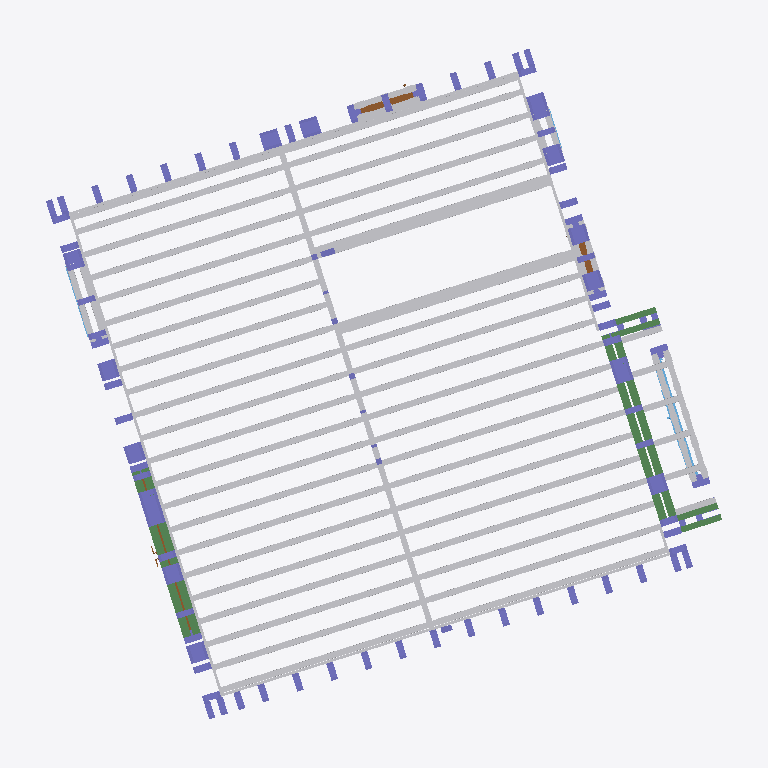
Plan cut of the same IFC building model at storey 'GF HEAD1' (level 2.11 m, cut at 3.51 m), seen from above with north up, elements coloured by IFC class (only those large enough to see are counted): 118 columns (violet), 68 other elements (light grey), 14 beams (green), 3 doors (brown), 3 windows (light blue). Cut surfaces are drawn darker.
Extent 11.8 m × 11.7 m × 9.6 m (x, y, z). Storeys (21): TOP OF FOUNDATION at -0.60 m; BOTTOM OF CONCRETE FLOOR CREED at -0.07 m; TOP OF SOLE PLATE at -0.07 m; GROUND FLOOR FFL at 0.00 m; GF HEAD1 at 2.11 m; TOP OF GF STICKS at 2.69 m; TOP OF FIRST FLOOR JOIST at 2.83 m; FF CILL1 at 3.52 m; GF Cill-04 at 4.50 m; FF CEILING 1 at 4.96 m; TOP OF FF STICKS at 5.28 m; TOP OF SECOND FLOOR JOIST at 5.33 m; TOP OF SF JOIST at 5.39 m; Top of Roof Joist. at 8.43 m; Top of Roof Joist at 8.44 m; TOP OF at 8.70 m. Elements (750): 319 IfcBuildingElementProxy, 318 IfcColumn, 87 IfcBeam, 12 IfcSlab, 11 IfcWindow, 3 IfcDoor.

HEADER;
FILE_DESCRIPTION(('ViewDefinition [CoordinationView_V2.0]','RevitIdentifiers [VersionGUID: 655385c0-fc8c-44d4-a268-436f70a942b2, NumberOfSaves: 194]','CoordinateReference [CoordinateBase: Shared Coordinates, ProjectSite: Internal]'),'2;1');
FILE_NAME('','2026-05-29T23:10:18+05:30',(''),(''),'ODA SDAI 24.3','Autodesk Revit 24.1.11.26 (ENG) - IFC 24.1.11.26','');
FILE_SCHEMA(('IFC2X3'));
ENDSEC;
DATA;
#104=IFCPROJECT('2sFEJvKaj6hgGzxXQoYzM$',#18,'',$,$,'MILLBROOK CROWBOROUGH HT A - PLOT 03','CONSTRUCTION',(#99),#96);
#198=IFCSITE('2sFEJvKaj6hgGzxXQoYzMz',#18,'Default',$,$,#197,$,$,.ELEMENT.,(42,23,13,199999),(-71,-14,-31,-199999),0.0,$,$);
#109=IFCBUILDING('2sFEJvKaj6hgGzxXQoYzM_',#18,'PLOT 3',$,$,#107,$,'PLOT 3',.ELEMENT.,$,$,#108);
#113=IFCBUILDINGSTOREY('0xKSEixvDBpvu9RmEqwtCz',#18,'TOP OF FOUNDATION',$,'Level:BP-Level_Head_Datum_Substructure',#112,$,'TOP OF FOUNDATION',.ELEMENT.,-23860.0);
#117=IFCBUILDINGSTOREY('1cPsFjGNb7CegkcTto37XL',#18,'BOTTOM OF CONCRETE FLOOR CREED',$,'Level:BP-Level_Head_Datum_Key_Refs',#116,$,'BOTTOM OF CONCRETE FLOOR CREED',.ELEMENT.,-23335.0);
#121=IFCBUILDINGSTOREY('2cKyEYZ9r2AgKu3Wj1KKPe',#18,'TOP OF SOLE PLATE',$,'Level:BP-Level_Head_Datum_Features',#120,$,'TOP OF SOLE PLATE',.ELEMENT.,-23335.0);
#125=IFCBUILDINGSTOREY('3Zu5Bv0LOHrPC10026FoQQ',#18,'GROUND FLOOR FFL',$,'Level:BP-Level_Head_Datum_Top_Of_Wall_Panel',#124,$,'GROUND FLOOR FFL',.ELEMENT.,-23260.0);
#129=IFCBUILDINGSTOREY('1eWlN87Gf2agrzB3aFC9tk',#18,'GF HEAD1',$,'Level:BP-Level_Head_Datum_Features',#128,$,'GF HEAD1',.ELEMENT.,-21150.0);
#133=IFCBUILDINGSTOREY('2lQPBcqCjAj8M3qafvbAwF',#18,'TOP OF GF STICKS',$,'Level:BP-Level_Head_Datum_Top_Of_Wall_Panel',#132,$,'TOP OF GF STICKS',.ELEMENT.,-20571.0);
#137=IFCBUILDINGSTOREY('3mwnaCP7j0dBc101OAAHGq',#18,'TOP OF FIRST FLOOR JOIST',$,'Level:BP-Level_Head_Datum_Top_Of_Wall_Panel',#136,$,'TOP OF FIRST FLOOR JOIST',.ELEMENT.,-20435.000000000004);
#141=IFCBUILDINGSTOREY('1eWlN87Gf2agrzB3aFCE5V',#18,'FF CILL1',$,'Level:BP-Level_Head_Datum_Features',#140,$,'FF CILL1',.ELEMENT.,-19736.0);
#145=IFCBUILDINGSTOREY('3Rx7R3qvz3zfhcQVGh2BPU',#18,'GF Cill-04',$,'Level:BP-Level_Head_FFL',#144,$,'GF Cill-04',.ELEMENT.,-18760.0);
#149=IFCBUILDINGSTOREY('0LyiA7GH99JwAiovpna4f5',#18,'FF CEILING 1',$,'Level:BP-Level_Head_Datum_Top_Of_Wall_Panel',#148,$,'FF CEILING 1',.ELEMENT.,-18297.999999999993);
#153=IFCBUILDINGSTOREY('2VUgmbxCn2iPqLXLHwMnB0',#18,'TOP OF FF STICKS',$,'Level:BP-Level_Head_Datum_Top_Of_Wall_Panel',#152,$,'TOP OF FF STICKS',.ELEMENT.,-17985.0);
#157=IFCBUILDINGSTOREY('3BFn4Cen13N8FOhY06eK82',#18,'TOP OF SECOND FLOOR JOIST',$,'Level:BP-Level_Head_Datum_Top_Of_Wall_Panel',#156,$,'TOP OF SECOND FLOOR JOIST',.ELEMENT.,-17935.0);
#161=IFCBUILDINGSTOREY('14lMZxMMz0JxwU$uSwc6ht',#18,'TOP OF SF JOIST',$,'Level:BP-Level_Head_Datum_Top_Of_Wall_Panel',#160,$,'TOP OF SF JOIST',.ELEMENT.,-17873.000000000004);
#165=IFCBUILDINGSTOREY('14lMZxMMz0JxwU$uSwc6fi',#18,'Top of Roof Joist.',$,'Level:BP-Level_Head_Datum_Top_Of_Wall_Panel',#164,$,'Top of Roof Joist.',.ELEMENT.,-14835.000000000002);
#169=IFCBUILDINGSTOREY('21I1q6DeX6iOeCT3$TeEN4',#18,'Top of Roof Joist',$,'Level:BP-Level_Head_Datum_Top_Of_Wall_Panel',#168,$,'Top of Roof Joist',.ELEMENT.,-14818.000000000002);
#173=IFCBUILDINGSTOREY('0g5HgP1711GwyJV2_zF$FU',#18,'TOP OF',$,'Level:BP-Level_Head_Datum_Key_Refs',#172,$,'TOP OF',.ELEMENT.,-14563.000000000004);
#177=IFCBUILDINGSTOREY('3eXV9EhE5Dggkzt7r5faVP',#18,'TOP OF ROOF JOIST',$,'Level:BP-Level_Head_Datum_Top_Of_Wall_Panel',#176,$,'TOP OF ROOF JOIST',.ELEMENT.,-14487.0);
#181=IFCBUILDINGSTOREY('0CsgdD9InFkxRJJZoRHRCF',#18,'GF LIFTING BEAM',$,'Level:BP-Level_Head_Datum_Features',#180,$,'GF LIFTING BEAM',.ELEMENT.,-1576.0000000000066);
#185=IFCBUILDINGSTOREY('20yERnBqTAHQAAzpmI3QJ4',#18,'GF Cill-02',$,'Level:BP-Level_Head_Datum_Features',#184,$,'GF Cill-02',.ELEMENT.,-694.0000000000014);
#189=IFCBUILDINGSTOREY('1Uwuj4vuPCNei1iP_plmlh',#18,'TOP OF FF JOISTS',$,'Level:BP-Level_Head_FFL',#188,$,'TOP OF FF JOISTS',.ELEMENT.,1267.999999999961);
#193=IFCBUILDINGSTOREY('3Y4D5xmwv7XRc3z0C4_wPP',#18,'Top of Roof Joists',$,'Level:BP-Level_Head_FFL',#192,$,'Top of Roof Joists',.ELEMENT.,4089.999999999959);
#84444=IFCBUILDINGELEMENTPROXY('0FFMTwXvr9kPawpFOfUn$z',#18,'BP-Posi_Joist:219x97mm:4846629',$,'BP-Posi_Joist:219x97mm',#84443,#84440,'4846629',$);
#82764=IFCBUILDINGELEMENTPROXY('0FFMTwXvr9kPawpFOfUn$w',#18,'BP-Posi_Joist:219x97mm:4846626',$,'BP-Posi_Joist:219x97mm',#82763,#82760,'4846626',$);
#84407=IFCBUILDINGELEMENTPROXY('0FFMTwXvr9kPawpFOfUn$y',#18,'BP-Posi_Joist:219x97mm:4846628',$,'BP-Posi_Joist:219x97mm',#84406,#84403,'4846628',$);
#84516=IFCBUILDINGELEMENTPROXY('0FFMTwXvr9kPawpFOfUn$$',#18,'BP-Posi_Joist:219x97mm:4846631',$,'BP-Posi_Joist:219x97mm',#84515,#84512,'4846631',$);
#84480=IFCBUILDINGELEMENTPROXY('0FFMTwXvr9kPawpFOfUn$_',#18,'BP-Posi_Joist:219x97mm:4846630',$,'BP-Posi_Joist:219x97mm',#84479,#84476,'4846630',$);
#99905=IFCBUILDINGELEMENTPROXY('2xNDIO$P103hsdT_g$rXaC',#18,'BP-Posi_Joist:219x97mm:5195222',$,'BP-Posi_Joist:219x97mm',#99904,#99901,'5195222',$);
#100157=IFCBUILDINGELEMENTPROXY('2xNDIO$P103hsdT_g$rWwc',#18,'BP-Posi_Joist:219x97mm:5198460',$,'BP-Posi_Joist:219x97mm',#100156,#100153,'5198460',$);
#100229=IFCBUILDINGELEMENTPROXY('2xNDIO$P103hsdT_g$rWvG',#18,'BP-Posi_Joist:219x97mm:5198474',$,'BP-Posi_Joist:219x97mm',#100228,#100225,'5198474',$);
#82801=IFCBUILDINGELEMENTPROXY('0FFMTwXvr9kPawpFOfUn$x',#18,'BP-Posi_Joist:219x97mm:4846627',$,'BP-Posi_Joist:219x97mm',#82800,#82797,'4846627',$);
#84552=IFCBUILDINGELEMENTPROXY('0FFMTwXvr9kPawpFOfUn$m',#18,'BP-Posi_Joist:219x97mm:4846632',$,'BP-Posi_Joist:219x97mm',#84551,#84548,'4846632',$);
#100193=IFCBUILDINGELEMENTPROXY('2xNDIO$P103hsdT_g$rWvV',#18,'BP-Posi_Joist:219x97mm:5198469',$,'BP-Posi_Joist:219x97mm',#100192,#100189,'5198469',$);
#100265=IFCBUILDINGELEMENTPROXY('2xNDIO$P103hsdT_g$rWvL',#18,'BP-Posi_Joist:219x97mm:5198479',$,'BP-Posi_Joist:219x97mm',#100264,#100261,'5198479',$);
#99869=IFCBUILDINGELEMENTPROXY('2xNDIO$P103hsdT_g$rXaB',#18,'BP-Posi_Joist:219x97mm:5195217',$,'BP-Posi_Joist:219x97mm',#99868,#99865,'5195217',$);
#84588=IFCBUILDINGELEMENTPROXY('0FFMTwXvr9kPawpFOfUn$n',#18,'BP-Posi_Joist:219x97mm:4846633',$,'BP-Posi_Joist:219x97mm',#84587,#84584,'4846633',$);
#84624=IFCBUILDINGELEMENTPROXY('0FFMTwXvr9kPawpFOfUn$o',#18,'BP-Posi_Joist:219x97mm:4846634',$,'BP-Posi_Joist:219x97mm',#84623,#84620,'4846634',$);
#99797=IFCBUILDINGELEMENTPROXY('2xNDIO$P103hsdT_g$rXaT',#18,'BP-Posi_Joist:219x97mm:5195207',$,'BP-Posi_Joist:219x97mm',#99796,#99793,'5195207',$);
#99833=IFCBUILDINGELEMENTPROXY('2xNDIO$P103hsdT_g$rXaM',#18,'BP-Posi_Joist:219x97mm:5195212',$,'BP-Posi_Joist:219x97mm',#99832,#99829,'5195212',$);
#100337=IFCBUILDINGELEMENTPROXY('2xNDIO$P103hsdT_g$rWu6',#18,'BP-Posi_Joist:219x97mm:5198556',$,'BP-Posi_Joist:219x97mm',#100336,#100333,'5198556',$);
#100085=IFCBUILDINGELEMENTPROXY('2xNDIO$P103hsdT_g$rWx4',#18,'BP-Posi_Joist:219x97mm:5198366',$,'BP-Posi_Joist:219x97mm',#100084,#100081,'5198366',$);
#99725=IFCBUILDINGELEMENTPROXY('0acbAwIs19eeE4jK2T0Npo',#18,'BP-Posi_Joist:219x97mm:5192854',$,'BP-Posi_Joist:219x97mm',#99724,#99721,'5192854',$);
#99761=IFCBUILDINGELEMENTPROXY('2xNDIO$P103hsdT_g$rXmd',#18,'BP-Posi_Joist:219x97mm:5193981',$,'BP-Posi_Joist:219x97mm',#99760,#99757,'5193981',$);
#100121=IFCBUILDINGELEMENTPROXY('2xNDIO$P103hsdT_g$rWx5',#18,'BP-Posi_Joist:219x97mm:5198367',$,'BP-Posi_Joist:219x97mm',#100120,#100117,'5198367',$);
#73884=IFCBUILDINGELEMENTPROXY('0Dn$zSUf5Bg9n3vs3ppzD1',#18,'BP-Posi_Joist:219x97mm:4652468',$,'BP-Posi_Joist:219x97mm',#73883,#73880,'4652468',$);
#73921=IFCBUILDINGELEMENTPROXY('0Dn$zSUf5Bg9n3vs3ppz1Z',#18,'BP-Posi_Joist:219x97mm:4652694',$,'BP-Posi_Joist:219x97mm',#73920,#73917,'4652694',$);
#74029=IFCBUILDINGELEMENTPROXY('0Dn$zSUf5Bg9n3vs3ppz1U',#18,'BP-Posi_Joist:219x97mm:4652715',$,'BP-Posi_Joist:219x97mm',#74028,#74025,'4652715',$);
#73957=IFCBUILDINGELEMENTPROXY('0Dn$zSUf5Bg9n3vs3ppz1e',#18,'BP-Posi_Joist:219x97mm:4652701',$,'BP-Posi_Joist:219x97mm',#73956,#73953,'4652701',$);
#73993=IFCBUILDINGELEMENTPROXY('0Dn$zSUf5Bg9n3vs3ppz1H',#18,'BP-Posi_Joist:219x97mm:4652708',$,'BP-Posi_Joist:219x97mm',#73992,#73989,'4652708',$);
#74065=IFCBUILDINGELEMENTPROXY('0Dn$zSUf5Bg9n3vs3ppz17',#18,'BP-Posi_Joist:219x97mm:4652722',$,'BP-Posi_Joist:219x97mm',#74064,#74061,'4652722',$);
#74101=IFCBUILDINGELEMENTPROXY('0Dn$zSUf5Bg9n3vs3ppz12',#18,'BP-Posi_Joist:219x97mm:4652727',$,'BP-Posi_Joist:219x97mm',#74100,#74097,'4652727',$);
#99977=IFCBUILDINGELEMENTPROXY('2xNDIO$P103hsdT_g$rX1d',#18,'BP-Posi_Joist:219x97mm:5196989',$,'BP-Posi_Joist:219x97mm',#99976,#99973,'5196989',$);
#99941=IFCBUILDINGELEMENTPROXY('2xNDIO$P103hsdT_g$rX1Y',#18,'BP-Posi_Joist:219x97mm:5196984',$,'BP-Posi_Joist:219x97mm',#99940,#99937,'5196984',$);
#100049=IFCBUILDINGELEMENTPROXY('2xNDIO$P103hsdT_g$rX0T',#18,'BP-Posi_Joist:219x97mm:5196999',$,'BP-Posi_Joist:219x97mm',#100048,#100045,'5196999',$);
#100013=IFCBUILDINGELEMENTPROXY('2xNDIO$P103hsdT_g$rX0O',#18,'BP-Posi_Joist:219x97mm:5196994',$,'BP-Posi_Joist:219x97mm',#100012,#100009,'5196994',$);
#79802=IFCBUILDINGELEMENTPROXY('3iF$6Qkm15RP6bgC0dQwSS',#18,'BP-Posi_Joist:219x97mm:4789783',$,'BP-Posi_Joist:219x97mm',#79801,#79798,'4789783',$);
#79838=IFCBUILDINGELEMENTPROXY('3iF$6Qkm15RP6bgC0dQwSJ',#18,'BP-Posi_Joist:219x97mm:4789784',$,'BP-Posi_Joist:219x97mm',#79837,#79834,'4789784',$);
#79874=IFCBUILDINGELEMENTPROXY('3iF$6Qkm15RP6bgC0dQwSI',#18,'BP-Posi_Joist:219x97mm:4789785',$,'BP-Posi_Joist:219x97mm',#79873,#79870,'4789785',$);
#79766=IFCBUILDINGELEMENTPROXY('3iF$6Qkm15RP6bgC0dQwS5',#18,'BP-Posi_Joist:219x97mm:4789774',$,'BP-Posi_Joist:219x97mm',#79765,#79762,'4789774',$);
#123015=IFCBUILDINGELEMENTPROXY('2OIy9SzPbDJ9OLCC9owXmn',#18,'BP-Timber_Packer:BP-Timber_Packer:5276493',$,'BP-Timber_Packer:BP-Timber_Packer',#123014,#123011,'5276493',$);
#79694=IFCBUILDINGELEMENTPROXY('3iF$6Qkm15RP6bgC0dQwS7',#18,'BP-Posi_Joist:219x97mm:4789772',$,'BP-Posi_Joist:219x97mm',#79693,#79690,'4789772',$);
#79658=IFCBUILDINGELEMENTPROXY('3iF$6Qkm15RP6bgC0dQwS0',#18,'BP-Posi_Joist:219x97mm:4789771',$,'BP-Posi_Joist:219x97mm',#79657,#79654,'4789771',$);
#79621=IFCBUILDINGELEMENTPROXY('3iF$6Qkm15RP6bgC0dQwS1',#18,'BP-Posi_Joist:219x97mm:4789770',$,'BP-Posi_Joist:219x97mm',#79620,#79617,'4789770',$);
#79910=IFCBUILDINGELEMENTPROXY('3iF$6Qkm15RP6bgC0dQwSH',#18,'BP-Posi_Joist:219x97mm:4789786',$,'BP-Posi_Joist:219x97mm',#79909,#79906,'4789786',$);
#79730=IFCBUILDINGELEMENTPROXY('3iF$6Qkm15RP6bgC0dQwS6',#18,'BP-Posi_Joist:219x97mm:4789773',$,'BP-Posi_Joist:219x97mm',#79729,#79726,'4789773',$);
#79946=IFCBUILDINGELEMENTPROXY('3iF$6Qkm15RP6bgC0dQwSG',#18,'BP-Posi_Joist:219x97mm:4789787',$,'BP-Posi_Joist:219x97mm',#79945,#79942,'4789787',$);
#100301=IFCBUILDINGELEMENTPROXY('2xNDIO$P103hsdT_g$rWu1',#18,'BP-Posi_Joist:219x97mm:5198555',$,'BP-Posi_Joist:219x97mm',#100300,#100297,'5198555',$);
#72349=IFCBUILDINGELEMENTPROXY('20GnZ99YP1kOgwVhsHbtuE',#18,'BP-Ring_Beam1:178x45mm:4649494',$,'BP-Ring_Beam1:178x45mm',#72348,#72345,'4649494',$);
#72429=IFCBUILDINGELEMENTPROXY('20GnZ99YP1kOgwVhsHbty7',#18,'BP-Ring_Beam1:178x45mm:4649759',$,'BP-Ring_Beam1:178x45mm',#72428,#72425,'4649759',$);
#72269=IFCBUILDINGELEMENTPROXY('20GnZ99YP1kOgwVhsHbtsb',#18,'BP-Ring_Beam1:178x45mm:4649405',$,'BP-Ring_Beam1:178x45mm',#72268,#72265,'4649405',$);
#80218=IFCBUILDINGELEMENTPROXY('3ONHX9$H90Qw3xSAxGOGMY',#18,'BP-Posi_Joist 11111111:100x97mm Lintel:4814635',$,'BP-Posi_Joist 11111111:100x97mm Lintel',#80217,#80214,'4814635',$);
#127316=IFCBUILDINGELEMENTPROXY('2qoQjvWZT0TuDkc0z$reeU',#18,'BP-Posi_Joist 11111111:100x97mm Lintel:5333645',$,'BP-Posi_Joist 11111111:100x97mm Lintel',#127315,#127312,'5333645',$);
#72189=IFCBUILDINGELEMENTPROXY('20GnZ99YP1kOgwVhsHbtsK',#18,'BP-Ring_Beam1:178x45mm:4649356',$,'BP-Ring_Beam1:178x45mm',#72188,#72185,'4649356',$);
#80652=IFCBEAM('155KLm_1XCExcwWmdCHTp8',#18,'BP-Rails:BP-Rails:4816827',$,'BP-Rails:BP-Rails',#80651,#80648,'4816827');
#80723=IFCBEAM('155KLm_1XCExcwWmdCHIDp',#18,'BP-Rails:BP-Rails:4816896',$,'BP-Rails:BP-Rails',#80722,#80719,'4816896');
#123483=IFCBUILDINGELEMENTPROXY('0IRpIPWYTBPxBF6UNOJMVE',#18,'BP-Timber_Packer:BP-Timber_Packer:5277655',$,'BP-Timber_Packer:BP-Timber_Packer',#123482,#123479,'5277655',$);
#87225=IFCBUILDINGELEMENTPROXY('1gajsidaH4MxUngbVJWRVA',#18,'BP-Posi_Joist:304x97mm:4892587',$,'BP-Posi_Joist:304x97mm',#87224,#87221,'4892587',$);
#115782=IFCBUILDINGELEMENTPROXY('3UEg8oNPjCpf0ADVzZ9CH2',#18,'BP-Posi_Joist:304x97mm:5240448',$,'BP-Posi_Joist:304x97mm',#115781,#115778,'5240448',$);
#71902=IFCBUILDINGELEMENTPROXY('38yV$u8ND5sOGhxjZAK3mL',#18,'BP-Posi_Joist 22222222:245x97mm Lintel:4608514',$,'BP-Posi_Joist 22222222:245x97mm Lintel',#71901,#71898,'4608514',$);
#120801=IFCBEAM('0LahOVrMj5Nws8dczlTppf',#18,'Metsawood-StructuralFraming-Beam-KertoS-Joist (002)1:220/45:5268201',$,'Metsawood-StructuralFraming-Beam-KertoS-Joist (002)1:220/45',#120788,#120800,'5268201');
#120950=IFCBEAM('0LahOVrMj5Nws8dczlTpW$',#18,'Metsawood-StructuralFraming-Beam-KertoS-Joist (002)1:220/45:5269055',$,'Metsawood-StructuralFraming-Beam-KertoS-Joist (002)1:220/45',#120937,#120949,'5269055');
#120842=IFCBEAM('0LahOVrMj5Nws8dczlTplj',#18,'Metsawood-StructuralFraming-Beam-KertoS-Joist (002)1:220/45:5268973',$,'Metsawood-StructuralFraming-Beam-KertoS-Joist (002)1:220/45',#120829,#120841,'5268973');
#121004=IFCBEAM('0LahOVrMj5Nws8dczlTpY5',#18,'Metsawood-StructuralFraming-Beam-KertoS-Joist (002)1:220/45:5269125',$,'Metsawood-StructuralFraming-Beam-KertoS-Joist (002)1:220/45',#120991,#121003,'5269125');
#121058=IFCBEAM('0LahOVrMj5Nws8dczlTpYD',#18,'Metsawood-StructuralFraming-Beam-KertoS-Joist (002)1:220/45:5269133',$,'Metsawood-StructuralFraming-Beam-KertoS-Joist (002)1:220/45',#121045,#121057,'5269133');
#120896=IFCBEAM('0LahOVrMj5Nws8dczlTpWt',#18,'Metsawood-StructuralFraming-Beam-KertoS-Joist (002)1:220/45:5269047',$,'Metsawood-StructuralFraming-Beam-KertoS-Joist (002)1:220/45',#120883,#120895,'5269047');
#71764=IFCBUILDINGELEMENTPROXY('38yV$u8ND5sOGhxjZAK3mM',#18,'BP-Posi_Joist 22222222:245x97mm Lintel:4608513',$,'BP-Posi_Joist 22222222:245x97mm Lintel',#71763,#71760,'4608513',$);
#124244=IFCBUILDINGELEMENTPROXY('0IRpIPWYTBPxBF6UNOJMfY',#18,'BP-Timber_Packer:BP-Timber_Packer:5278331',$,'BP-Timber_Packer:BP-Timber_Packer',#124243,#124240,'5278331',$);
#95478=IFCDOOR('2C7piEk$bAOOef3lvFhvxS',#18,'M_Door-Interior-Single-5_Panel_Vert-Wood:910 x 2120mm:5157302',$,'M_Door-Interior-Single-5_Panel_Vert-Wood:910 x 2120mm',#95477,#95474,'5157302',2120.00000000001,1002.7000000000008);
#115974=IFCBEAM('3UEg8oNPjCpf0ADVzZ9CkD',#18,'Metsawood-StructuralFraming-Beam-KertoS-Joist (002)1:220/45:5241167',$,'Metsawood-StructuralFraming-Beam-KertoS-Joist (002)1:220/45',#115962,#115973,'5241167');
#115908=IFCBEAM('3UEg8oNPjCpf0ADVzZ9Clz',#18,'Metsawood-StructuralFraming-Beam-KertoS-Joist (002)1:220/45:5241151',$,'Metsawood-StructuralFraming-Beam-KertoS-Joist (002)1:220/45',#115896,#115907,'5241151');
#115875=IFCBEAM('3UEg8oNPjCpf0ADVzZ9ClG',#18,'Metsawood-StructuralFraming-Beam-KertoS-Joist (002)1:220/45:5241106',$,'Metsawood-StructuralFraming-Beam-KertoS-Joist (002)1:220/45',#115863,#115874,'5241106');
#115941=IFCBEAM('3UEg8oNPjCpf0ADVzZ9Ck5',#18,'Metsawood-StructuralFraming-Beam-KertoS-Joist (002)1:220/45:5241159',$,'Metsawood-StructuralFraming-Beam-KertoS-Joist (002)1:220/45',#115929,#115940,'5241159');
#115808=IFCBEAM('3UEg8oNPjCpf0ADVzZ9CfV',#18,'Metsawood-StructuralFraming-Beam-KertoS-Joist (002)1:220/45:5240989',$,'Metsawood-StructuralFraming-Beam-KertoS-Joist (002)1:220/45',#115796,#115807,'5240989');
#115842=IFCBEAM('3UEg8oNPjCpf0ADVzZ9Cl0',#18,'Metsawood-StructuralFraming-Beam-KertoS-Joist (002)1:220/45:5241090',$,'Metsawood-StructuralFraming-Beam-KertoS-Joist (002)1:220/45',#115830,#115841,'5241090');
#80612=IFCBUILDINGELEMENTPROXY('3ONHX9$H90Qw3xSAxGOGKm',#18,'BP-Posi_Joist_Short1:300x97mm:4814777',$,'BP-Posi_Joist_Short1:300x97mm',#80611,#80608,'4814777',$);
#80542=IFCBUILDINGELEMENTPROXY('3ONHX9$H90Qw3xSAxGOGKy',#18,'BP-Posi_Joist_Short1:300x97mm:4814773',$,'BP-Posi_Joist_Short1:300x97mm',#80541,#80538,'4814773',$);
#87806=IFCBUILDINGELEMENTPROXY('39Y_8hnrD1wQP9hQe9l_I$',#18,'BP-Posi_Joist_Short1:300x97mm:4947298',$,'BP-Posi_Joist_Short1:300x97mm',#87805,#87802,'4947298',$);
#80506=IFCBUILDINGELEMENTPROXY('3ONHX9$H90Qw3xSAxGOGKc',#18,'BP-Posi_Joist_Short1:300x97mm:4814767',$,'BP-Posi_Joist_Short1:300x97mm',#80505,#80502,'4814767',$);
#80577=IFCBUILDINGELEMENTPROXY('3ONHX9$H90Qw3xSAxGOGK_',#18,'BP-Posi_Joist_Short1:300x97mm:4814775',$,'BP-Posi_Joist_Short1:300x97mm',#80576,#80573,'4814775',$);
#87334=IFCBUILDINGELEMENTPROXY('36$j7Q0nrELf6LlCIfFDG9',#18,'BP-Posi_Joist_Short1:300x97mm:4904184',$,'BP-Posi_Joist_Short1:300x97mm',#87333,#87330,'4904184',$);
#32978=IFCWINDOW('2VUgmbxCn2iPqLXLHwM1M5',#18,'Baie coulissante 4 vantaux 2 rails MéO:2034X1530:4377234',$,'Baie coulissante 4 vantaux 2 rails MéO:2034X1530',#32977,#32974,'4377234',1991.0000000000082,2034.000000000027);
#70909=IFCBUILDINGELEMENTPROXY('38yV$u8ND5sOGhxjZAK5T1',#18,'BP-Posi_Joist 22222222:245x97mm Lintel:4602198',$,'BP-Posi_Joist 22222222:245x97mm Lintel',#70908,#70905,'4602198',$);
#37622=IFCDOOR('2VUgmbxCn2iPqLXLHwMOeo',#18,'M_Door-Exterior-Double-Full Glass-Wood_Clad:2690X2345:4412709',$,'M_Door-Exterior-Double-Full Glass-Wood_Clad:2690X2345',#37621,#37618,'4412709',2345.00000000001,2782.7);
#35041=IFCDOOR('2VUgmbxCn2iPqLXLHwMOnh',#18,'M_Door-Interior-Single-5_Panel_Vert-Wood:1023X2120:4412284',$,'M_Door-Interior-Single-5_Panel_Vert-Wood:1023X2120',#35040,#35037,'4412284',2120.00000000001,1115.7000000000012);
#78171=IFCCOLUMN('0yuxrKCfbCQwbfULIEtLDQ',#18,'BP-Wall_Panel:Wall Studs 300mm:4754348',$,'BP-Wall_Panel:Wall Studs 300mm',#78170,#78167,'4754348');
#112027=IFCCOLUMN('2OUk4F1tv5dvKMOaYozBee',#18,'BP-Wall_Panel:Wall Studs 300mm:5223627',$,'BP-Wall_Panel:Wall Studs 300mm',#112026,#112023,'5223627');
ENDSEC;
